Run: headless pygame with SDL's dummy video driver; simulated clock (each Clock.tick advances the game by its frame time, no real sleeping); random seed 0; keys injected as events and as key.get_pressed() state; no mouse input.
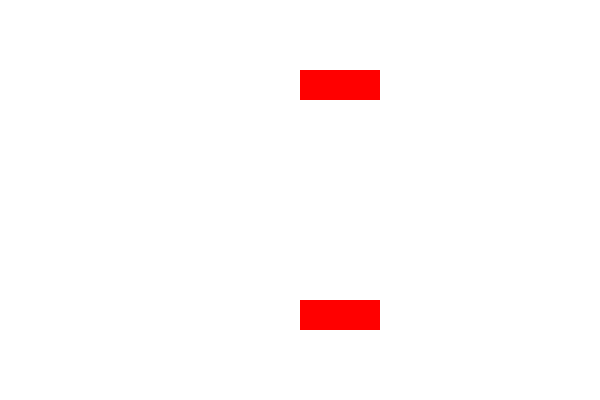
Frame 1 of 4 · flips 1–60 · no input
Frame 2 of 4 · flips 61–180 · tapped SPACE, RETURN · held RIGHT (→), D · screen unchanged from frame 1, image omitted
Frame 3 of 4 · flips 181–300 · held DOWN (↓), S · screen unchanged from frame 2, image omitted
Frame 4 of 4 · flips 301–420 · held LEFT (←), A, UP (↑), W · screen unchanged from frame 3, image omitted

The pygame program that drew these frames:

import pygame
import sys

# Inicialização do Pygame
pygame.init()

# Configurações da tela
width, height = 600, 400
screen = pygame.display.set_mode((width, height))
pygame.display.set_caption('Reflexão de Objeto')

# Cores
white = (255, 255, 255)
red = (255, 0, 0)

# Parâmetros do objeto
obj_x = 300
obj_y = 300
obj_width = 80
obj_height = 30

# Direção da reflexão (vertical ou horizontal)
reflect_vertical = True

running = True
while running:
    for event in pygame.event.get():
        if event.type == pygame.QUIT:
            running = False

    # Limpa a tela
    screen.fill(white)

    # Calcula a posição do objeto refletido
    if reflect_vertical:
        reflected_y = height - obj_y - obj_height
    else:
        reflected_x = width - obj_x - obj_width

    # Desenha o objeto original
    pygame.draw.rect(screen, red, (obj_x, obj_y, obj_width, obj_height))

    # Desenha o objeto refletido
    if reflect_vertical:
        pygame.draw.rect(screen, red, (obj_x, reflected_y, obj_width, obj_height))
    else:
        pygame.draw.rect(screen, red, (reflected_x, obj_y, obj_width, obj_height))

    # Atualiza a tela
    pygame.display.flip()

# Encerra o Pygame
pygame.quit()
sys.exit()
